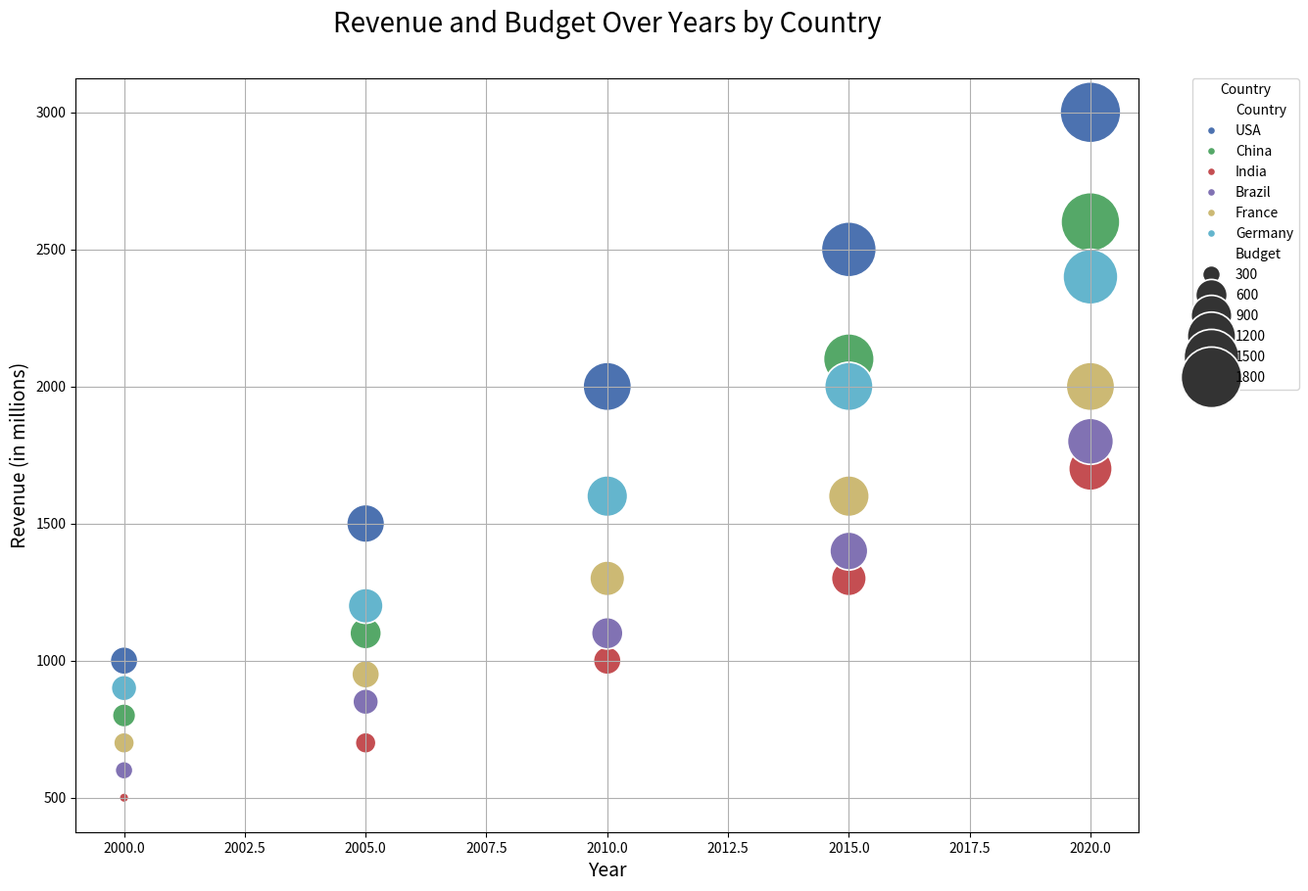

Generate this figure with matplotlib:

import seaborn as sns
import matplotlib.pyplot as plt
import pandas as pd

data = {
    'Country': ['USA', 'USA', 'USA', 'USA', 'USA',
                'China', 'China', 'China', 'China', 'China',
                'India', 'India', 'India', 'India', 'India',
                'Brazil', 'Brazil', 'Brazil', 'Brazil', 'Brazil',
                'France', 'France', 'France', 'France', 'France',
                'Germany', 'Germany', 'Germany', 'Germany', 'Germany'],
    'Year': [2000, 2005, 2010, 2015, 2020,
             2000, 2005, 2010, 2015, 2020,
             2000, 2005, 2010, 2015, 2020,
             2000, 2005, 2010, 2015, 2020,
             2000, 2005, 2010, 2015, 2020,
             2000, 2005, 2010, 2015, 2020],
    'Revenue': [1000, 1500, 2000, 2500, 3000,
                800, 1100, 1600, 2100, 2600,
                500, 700, 1000, 1300, 1700,
                600, 850, 1100, 1400, 1800,
                700, 950, 1300, 1600, 2000,
                900, 1200, 1600, 2000, 2400],
    'Budget': [500, 800, 1200, 1500, 1800,
               400, 600, 900, 1300, 1700,
               200, 350, 500, 700, 1000,
               300, 450, 600, 800, 1100,
               350, 500, 700, 900, 1200,
               450, 700, 900, 1200, 1500]
}

df = pd.DataFrame(data)

plt.figure(figsize=(14, 10))
bubble = sns.scatterplot(data=df, x="Year", y="Revenue", size="Budget", 
                         hue="Country", sizes=(50, 2000), 
                         palette=["#4c72b0","#55a868","#c44e52","#8172b3","#ccb974","#64b5cd"])

bubble.set_title('Revenue and Budget Over Years by Country', fontsize=20, y=1.05)
bubble.set_xlabel('Year', fontsize=14)
bubble.set_ylabel('Revenue (in millions)', fontsize=14)
plt.legend(bbox_to_anchor=(1.05, 1), loc=2, borderaxespad=0., title='Country')
plt.grid(True)
plt.show()
